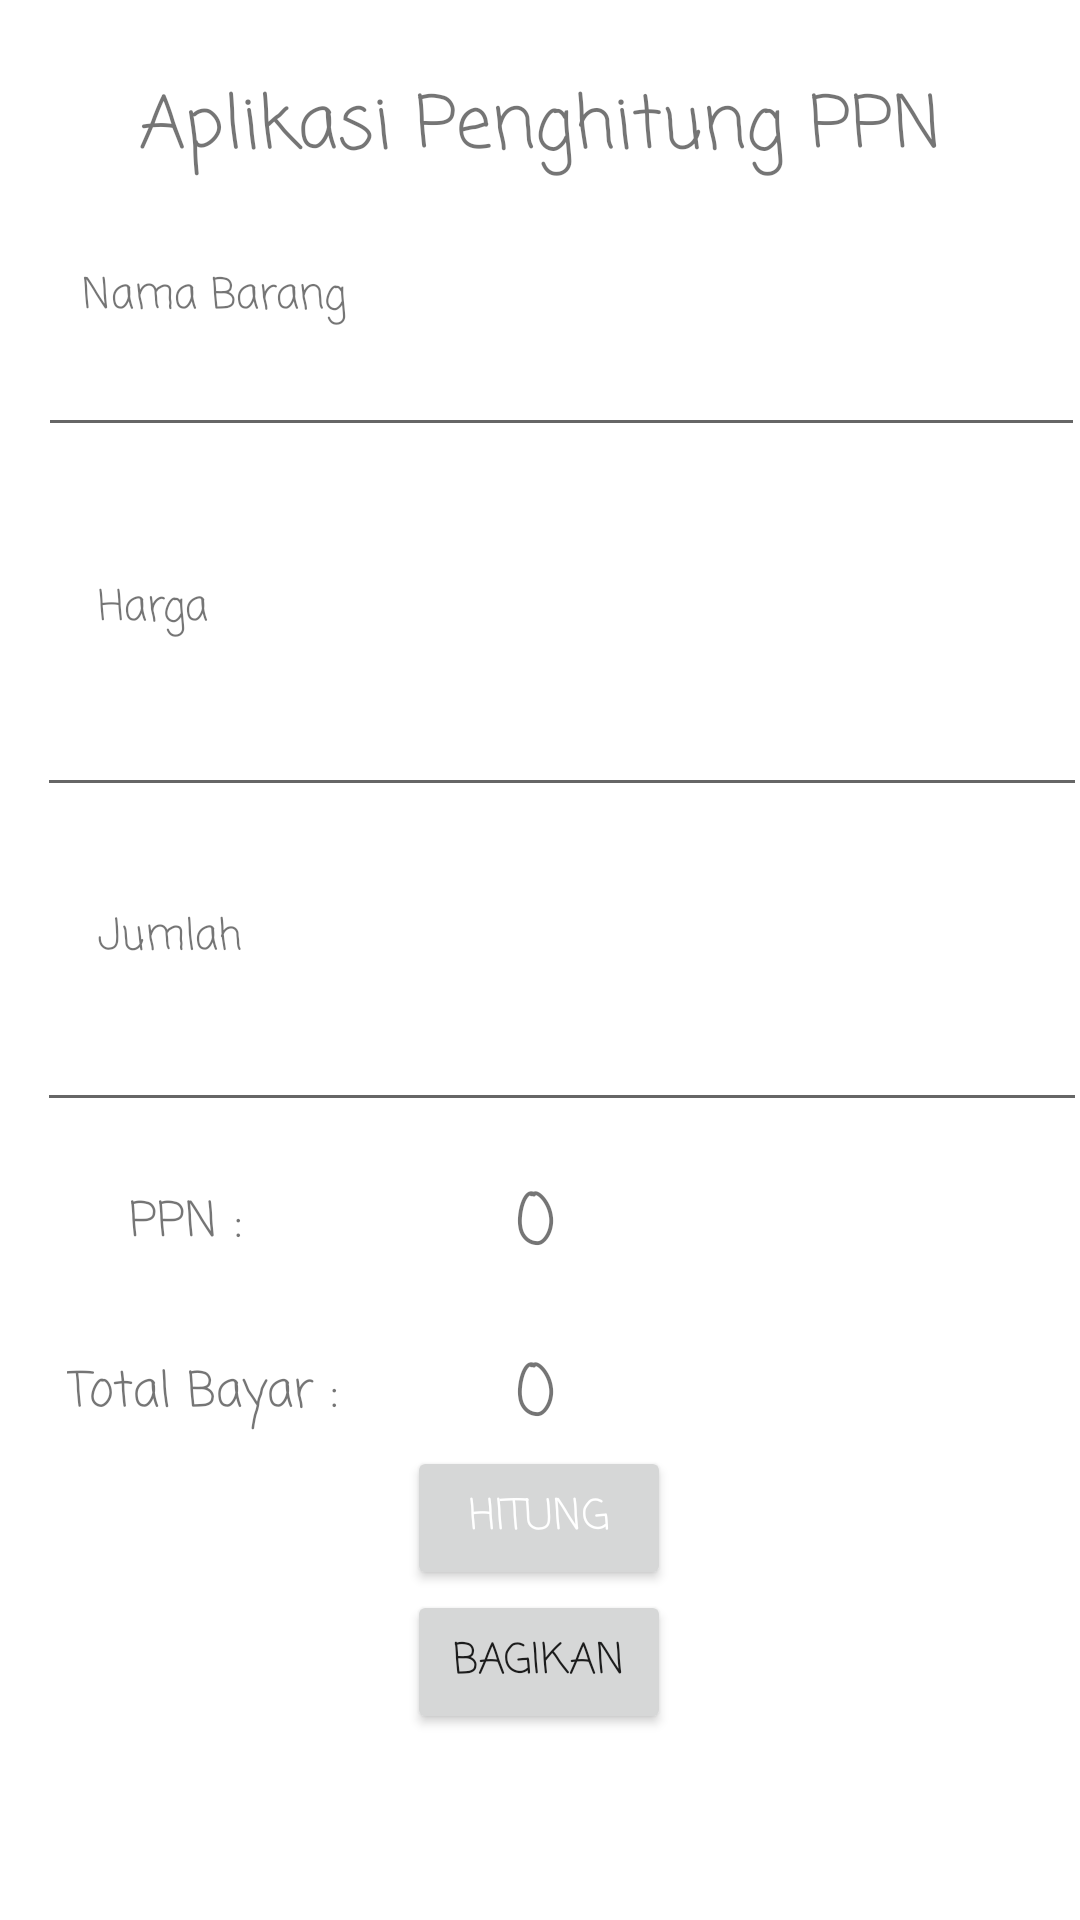

Write the Android layout XML for this screen, with the resource values it uses.
<!-- AndroidManifest.xml: application theme Theme.Assessment1 -->
<!-- res/layout/fragment_hitung.xml -->
<?xml version="1.0" encoding="utf-8"?>
    <androidx.constraintlayout.widget.ConstraintLayout
        android:layout_width="match_parent"
        android:layout_height="wrap_content"
        tools:layout_editor_absoluteX="0dp"
        tools:layout_editor_absoluteY="61dp"
    xmlns:android="http://schemas.android.com/apk/res/android"
    xmlns:app="http://schemas.android.com/apk/res-auto"
    xmlns:tools="http://schemas.android.com/tools"

    tools:context=".ui.hitung.HitungFragment"
  >

        <TextView
            android:id="@+id/tv_nama"
            android:layout_width="wrap_content"
            android:layout_height="wrap_content"
            android:layout_marginTop="88dp"
            android:fontFamily="casual"
            android:text="@string/nama"
            app:layout_constraintEnd_toEndOf="parent"
            app:layout_constraintHorizontal_bias="0.101"
            app:layout_constraintStart_toStartOf="parent"
            app:layout_constraintTop_toTopOf="parent" />

        <TextView
            android:id="@+id/tv_alas"
            android:layout_width="wrap_content"
            android:layout_height="wrap_content"
            android:layout_marginTop="192dp"
            android:fontFamily="casual"
            android:text="@string/harga"
            app:layout_constraintEnd_toEndOf="parent"
            app:layout_constraintHorizontal_bias="0.101"
            app:layout_constraintStart_toStartOf="parent"
            app:layout_constraintTop_toTopOf="parent" />

        <EditText
            android:id="@+id/etHarga"
            android:layout_width="350dp"
            android:layout_height="45dp"
            android:layout_marginTop="224dp"
            android:ems="10"
            android:inputType="number"
            app:layout_constraintEnd_toEndOf="@+id/etNama"
            app:layout_constraintStart_toStartOf="@+id/etNama"
            app:layout_constraintTop_toTopOf="parent" />

        <TextView
            android:id="@+id/tv_tinggi"
            android:layout_width="wrap_content"
            android:layout_height="wrap_content"
            android:layout_marginTop="88dp"
            android:fontFamily="casual"
            android:text="@string/jumlah"
            app:layout_constraintEnd_toEndOf="@+id/tv_alas"
            app:layout_constraintHorizontal_bias="0.0"
            app:layout_constraintStart_toStartOf="@+id/tv_alas"
            app:layout_constraintTop_toBottomOf="@+id/tv_alas" />

        <EditText
            android:id="@+id/etJumlah"
            android:layout_width="350dp"
            android:layout_height="45dp"
            android:layout_marginTop="60dp"
            android:ems="10"
            android:inputType="number"
            app:layout_constraintEnd_toEndOf="@+id/etHarga"
            app:layout_constraintHorizontal_bias="0.0"
            app:layout_constraintStart_toStartOf="@+id/etHarga"
            app:layout_constraintTop_toBottomOf="@+id/etHarga" />

    <Button
        android:id="@+id/btnHitung"
        android:layout_width="wrap_content"
        android:layout_height="wrap_content"

        android:layout_marginTop="108dp"
        android:fontFamily="casual"
        android:text="@string/hitung"
        android:textColor="#FFFFFF"
        app:layout_constraintEnd_toEndOf="@+id/etJumlah"
        app:layout_constraintHorizontal_bias="0.471"
        app:layout_constraintStart_toStartOf="@+id/etJumlah"
        app:layout_constraintTop_toBottomOf="@+id/etJumlah"
         />

    <TextView
        android:id="@+id/tvHasil"
        android:layout_width="wrap_content"
        android:layout_height="wrap_content"
        android:layout_marginTop="16dp"
        android:fontFamily="casual"
        android:text="0"
        android:textSize="24sp"
        app:layout_constraintEnd_toEndOf="@+id/etJumlah"
        app:layout_constraintHorizontal_bias="0.474"
        app:layout_constraintStart_toStartOf="@+id/etJumlah"
        app:layout_constraintTop_toBottomOf="@+id/etJumlah" />

    <TextView
            android:id="@+id/tvTotal"
            android:layout_width="wrap_content"
            android:layout_height="wrap_content"
            android:layout_marginTop="20dp"
            android:fontFamily="casual"
            android:text="0"
            android:textSize="24sp"
            app:layout_constraintEnd_toEndOf="@+id/tvHasil"
            app:layout_constraintHorizontal_bias="0.0"
            app:layout_constraintStart_toStartOf="@+id/tvHasil"
            app:layout_constraintTop_toBottomOf="@+id/tvHasil" />

        <TextView
            android:id="@+id/textView"
            android:layout_width="wrap_content"
            android:layout_height="wrap_content"
            android:layout_marginTop="24dp"
            android:fontFamily="casual"
            android:text="@string/intro"
            android:textSize="24sp"
            app:layout_constraintEnd_toEndOf="parent"
            app:layout_constraintStart_toStartOf="parent"
            app:layout_constraintTop_toTopOf="parent" />

        <EditText
            android:id="@+id/etNama"
            android:layout_width="349dp"
            android:layout_height="44dp"
            android:layout_marginTop="44dp"
            android:ems="10"
            android:inputType="textPersonName"
            android:text=""
            app:layout_constraintEnd_toEndOf="@+id/textView"
            app:layout_constraintHorizontal_bias="0.416"
            app:layout_constraintStart_toStartOf="@+id/textView"
            app:layout_constraintTop_toBottomOf="@+id/textView" />

    <TextView
        android:id="@+id/textView2"
        android:layout_width="wrap_content"
        android:layout_height="wrap_content"
        android:layout_marginTop="72dp"
        android:fontFamily="casual"
        android:text="@string/ppn"
        android:textSize="16sp"
        app:layout_constraintEnd_toEndOf="@+id/tv_tinggi"
        app:layout_constraintHorizontal_bias="1.0"
        app:layout_constraintStart_toStartOf="@+id/tv_tinggi"
        app:layout_constraintTop_toBottomOf="@+id/tv_tinggi" />

    <TextView
            android:id="@+id/textView3"
            android:layout_width="wrap_content"
            android:layout_height="wrap_content"
            android:layout_marginTop="32dp"
            android:fontFamily="casual"
            android:text="@string/total_bayar"
            android:textSize="16sp"
            app:layout_constraintEnd_toEndOf="@+id/textView2"
            app:layout_constraintHorizontal_bias="0.395"
            app:layout_constraintStart_toStartOf="@+id/textView2"
            app:layout_constraintTop_toBottomOf="@+id/textView2" />

    <Button
        android:id="@+id/shareButton"
        android:layout_width="wrap_content"
        android:layout_height="wrap_content"
        android:fontFamily="casual"
        android:text="@string/bagikan"
        app:layout_constraintEnd_toEndOf="@+id/btnHitung"
        app:layout_constraintHorizontal_bias="0.183"
        app:layout_constraintStart_toStartOf="@+id/btnHitung"
        app:layout_constraintTop_toBottomOf="@+id/btnHitung"
        />

</androidx.constraintlayout.widget.ConstraintLayout>
<!-- resources referenced by this layout -->
<resources>
  <string name="bagikan">Bagikan</string>
  <string name="harga">Harga</string>
  <string name="hitung">Hitung</string>
  <string name="intro">Aplikasi Penghitung PPN</string>
  <string name="jumlah">Jumlah</string>
  <string name="nama">Nama Barang</string>
  <string name="ppn">PPN :</string>
  <string name="total_bayar">Total Bayar :</string>
  <style name="Theme.Assessment1" parent="Theme.MaterialComponents.DayNight.DarkActionBar">
          
          <item name="colorPrimary">#D66F92</item>
          <item name="colorPrimaryVariant">#230942</item>
          <item name="colorOnPrimary">@color/white</item>
          
          <item name="colorSecondary">@color/teal_200</item>
          <item name="colorSecondaryVariant">@color/teal_700</item>
          <item name="colorOnSecondary">@color/black</item>
          
          <item name="android:statusBarColor" tools:targetApi="l">#210542</item>
          
          <item name="textInputStyle">@style/Widget.MaterialComponents.TextInputLayout.OutlinedBox</item>
      </style>
  <color name="white">#FFFFFFFF</color>
  <color name="teal_200">#FF03DAC5</color>
  <color name="teal_700">#FF018786</color>
  <color name="black">#FF000000</color>
</resources>
